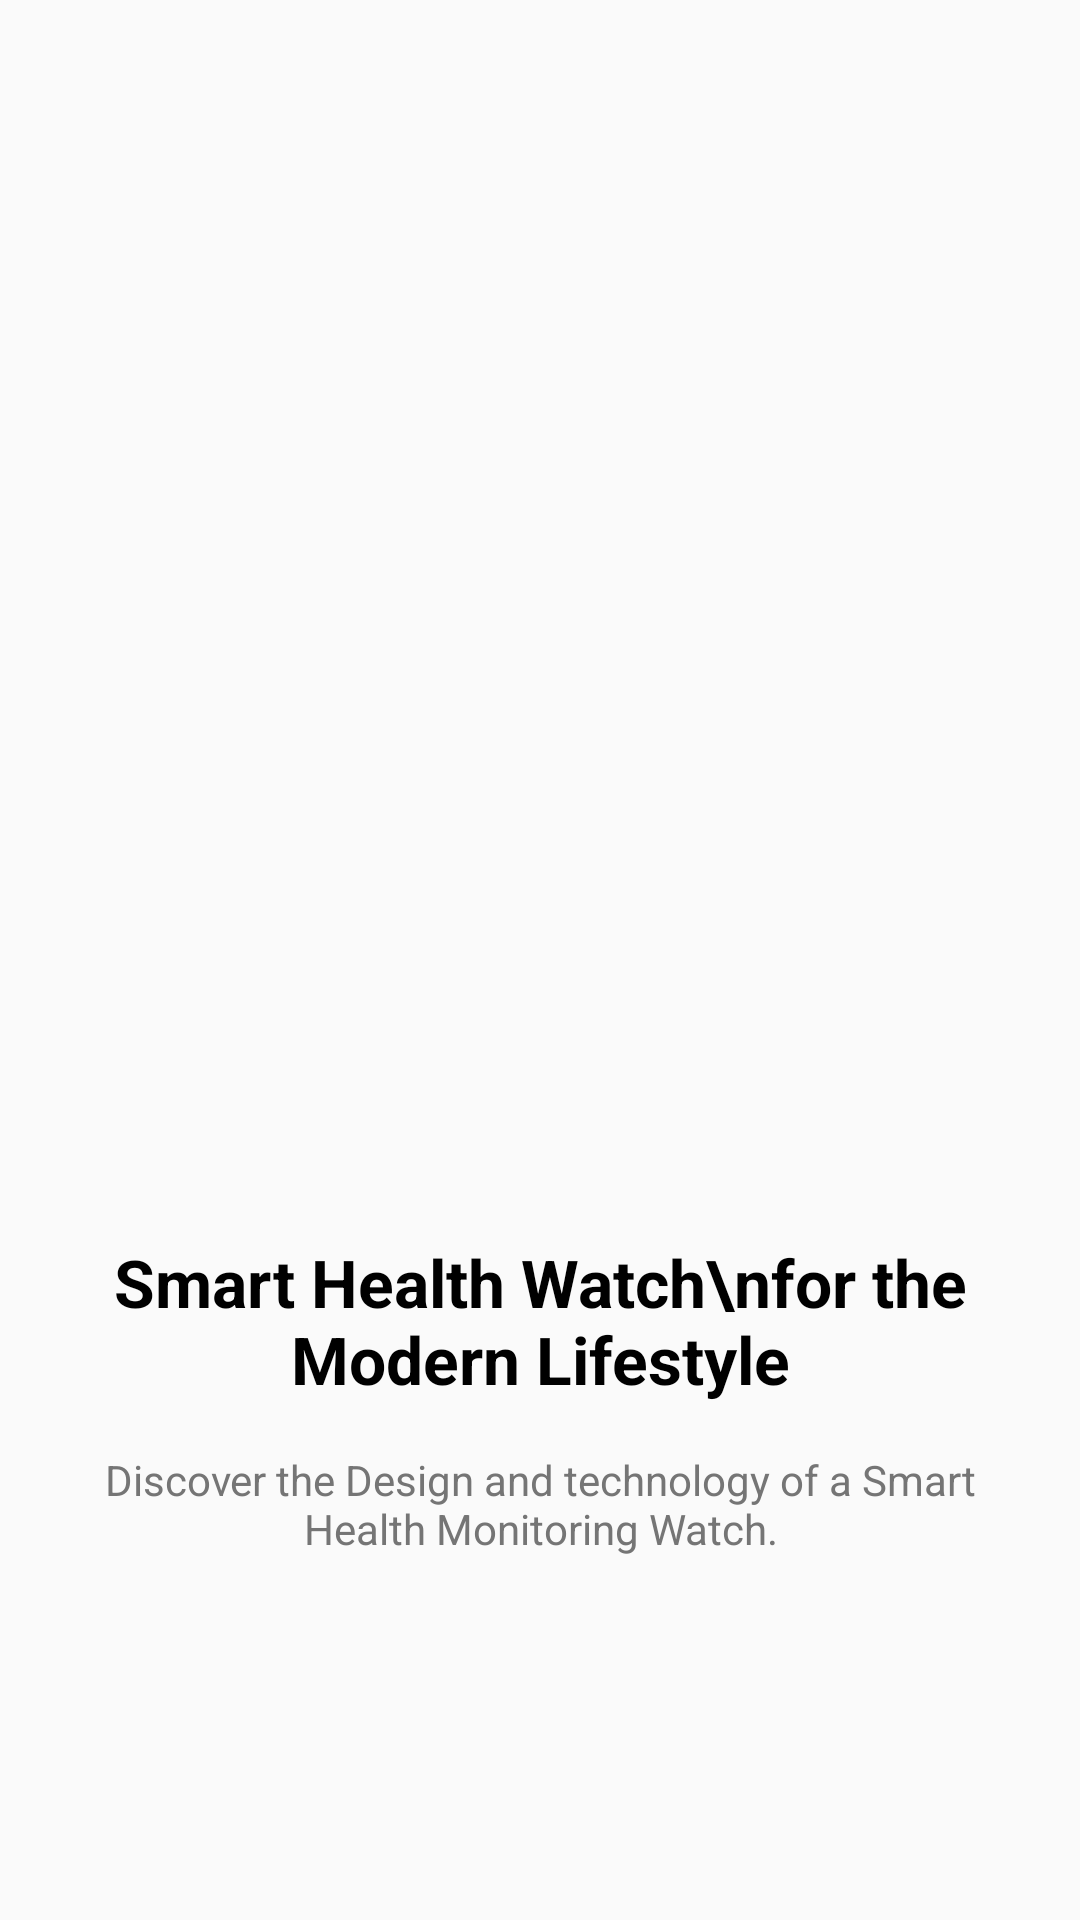

This screen was rendered from an Android layout file. Write that file and the resources it references.
<!-- AndroidManifest.xml: activity theme AppTheme.NoActionBar -->
<!-- res/layout/fragment_onboarding.xml -->
<?xml version="1.0" encoding="utf-8"?>
<LinearLayout xmlns:android="http://schemas.android.com/apk/res/android"
    android:layout_width="match_parent"
    android:layout_height="match_parent"
    android:gravity="center"
    android:orientation="vertical"
    android:padding="24dp">

    <ImageView
        android:id="@+id/imageOnboarding"
        android:layout_width="260dp"
        android:layout_height="260dp"
        android:layout_marginBottom="32dp"
        android:contentDescription="Watch Image"
        android:scaleType="centerCrop" />

    <TextView
        android:id="@+id/titleOnboarding"
        android:layout_width="wrap_content"
        android:layout_height="wrap_content"
        android:layout_marginBottom="16dp"
        android:text="Smart Health Watch\nfor the Modern Lifestyle"
        android:textAlignment="center"
        android:textColor="@color/black"
        android:textSize="22sp"
        android:textStyle="bold" />

    <TextView
        android:id="@+id/descriptionOnboarding"
        android:layout_width="wrap_content"
        android:layout_height="wrap_content"
        android:text="Discover the Design and technology of a Smart Health Monitoring Watch."
        android:textAlignment="center"
        android:textColor="@color/gray"
        android:textSize="14sp" />

</LinearLayout>
<!-- resources referenced by this layout -->
<resources>
  <color name="black">#000000</color>
  <color name="gray">#757575</color>
  <style name="AppTheme.NoActionBar">
          <item name="windowActionBar">false</item>
          <item name="windowNoTitle">true</item>
      </style>
</resources>
